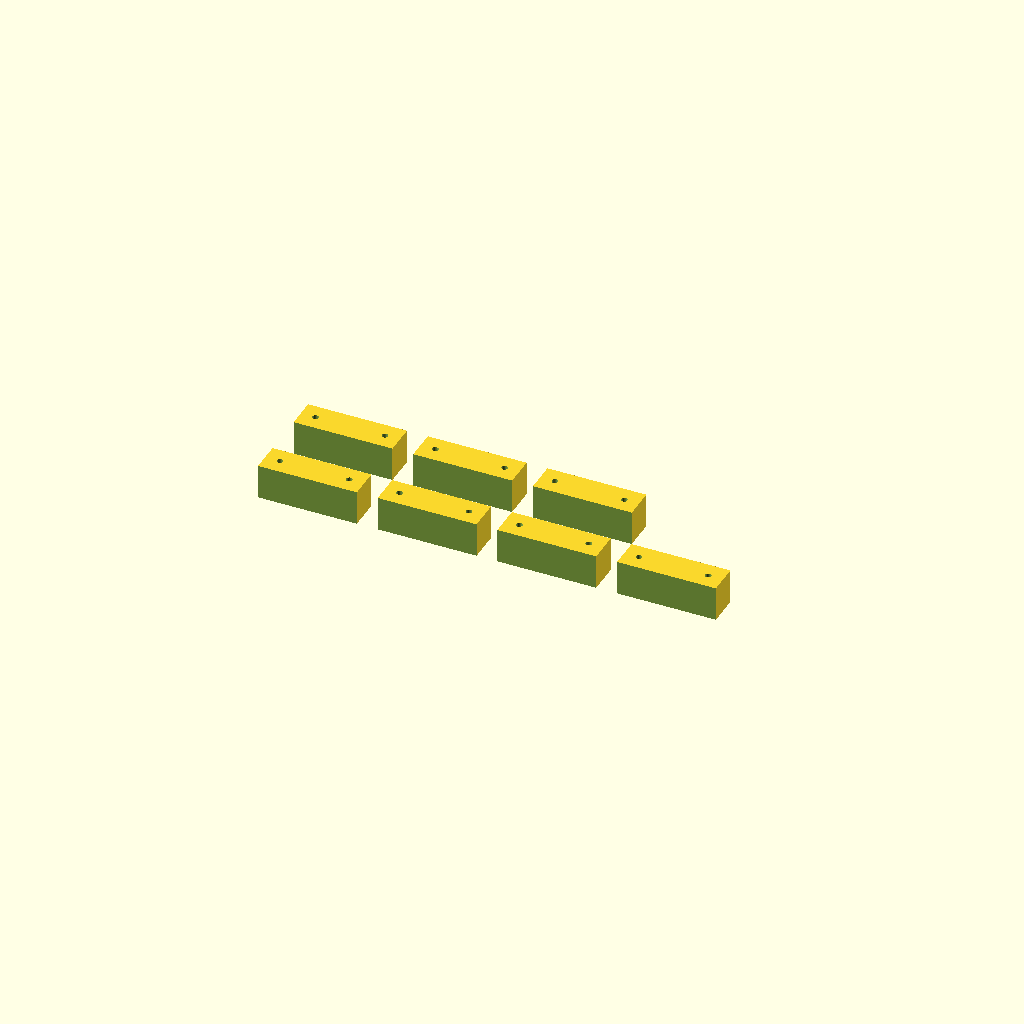
Cell 1: the model at its default parameters.
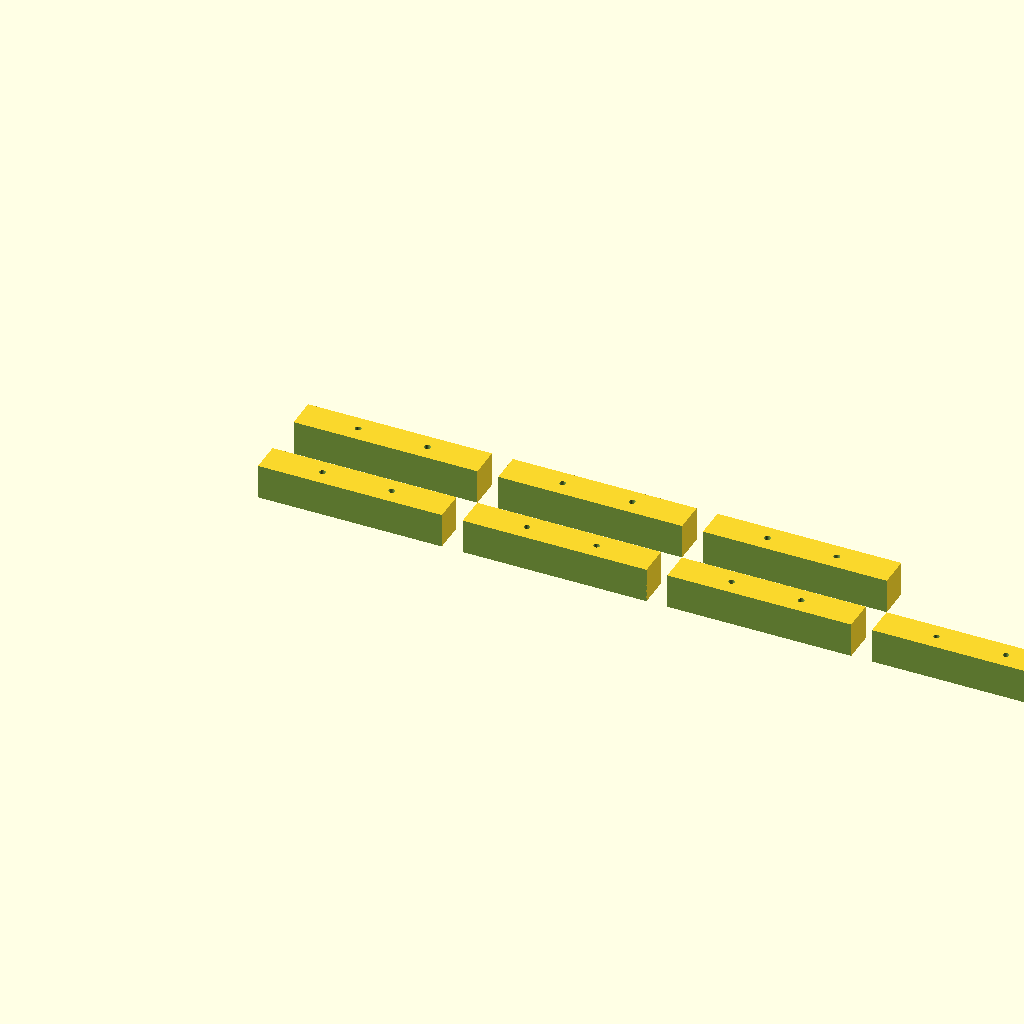
Cell 2 — sens_board_len set to 49, the other parameters unchanged.
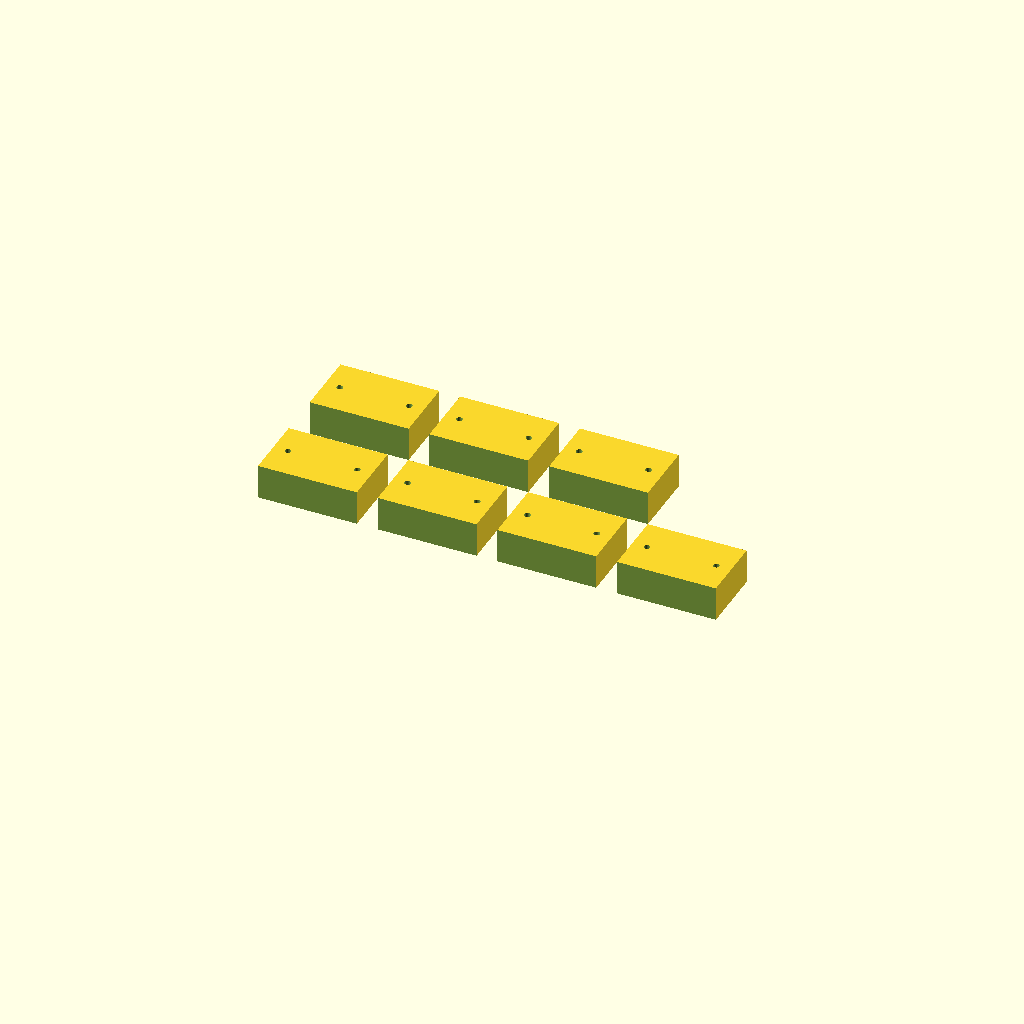
Cell 3: the same model with sens_board_wid = 20.
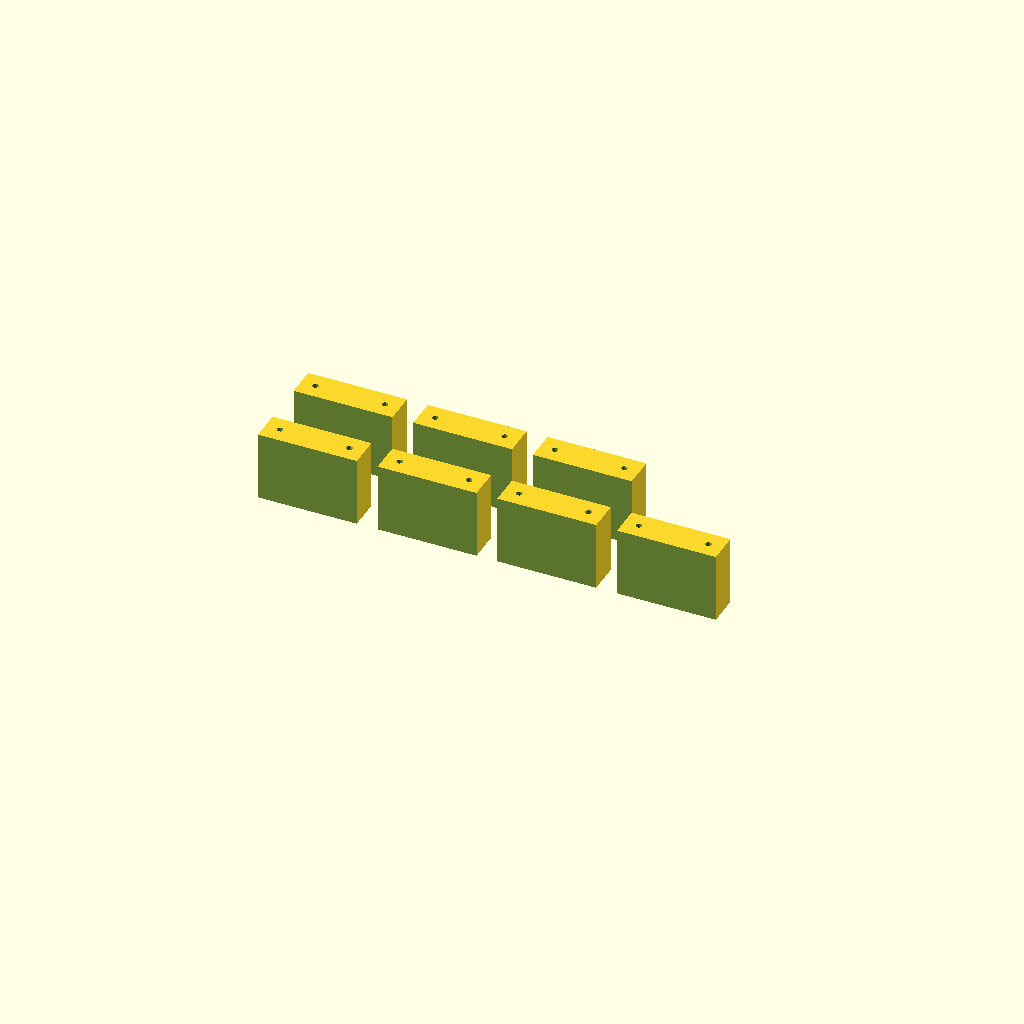
Cell 4 — spacer_t set to 20, the other parameters unchanged.
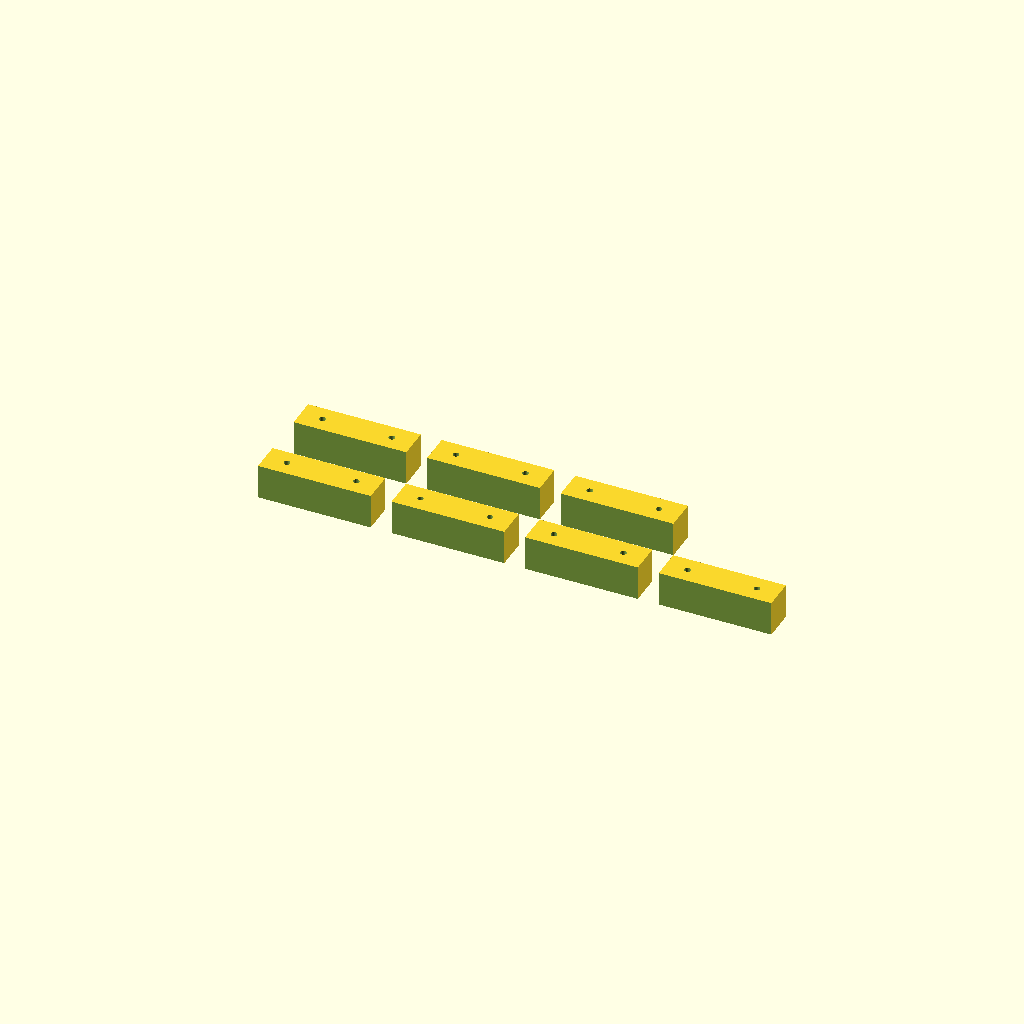
Cell 5: the same model with pad = 8.
All cells are drawn from one camera (rotation 55°, 0°, 25°, orthographic, colour scheme Cornfield), so only the parameter changes between them.
OpenSCAD source file cad/arc_scan_sensor_spacer.scad:
// ARC Scan - 센서 스페이서 (헤더 핀 간섭 해결)
// 보드 뒷면과 마스트 장착면 사이에 끼움. 헤더 핀 줄이 지나는 자리에 골.
// 조립: 센서 → M2로 스페이서에 고정 (스페이서 파일럿에 태핑),
//       스페이서 뒷면 → 마스트 장착면에 글루건 접착

$fn = 32;

// 마스트와 동일 실측값
sens_hole_span = 20.0;
sens_board_len = 24.5;
sens_board_wid = 10.0;

spacer_t   = 10;    // 두께 (헤더 핀 길이보다 크게)
pad        = 4;     // 보드보다 큰 여유
chan_w     = 7;     // 헤더 골 폭
pilot_d    = 1.8;   // M2 태핑 파일럿

w = sens_board_len + pad;   // 28.5
h = sens_board_wid + 6;     // 16 (장착면과 동일)

// 7개 한 판에
for (ix = [0:3]) for (iy = [0:1]) {
  n = ix + iy*4;
  if (n < 7)
    translate([ix*(w+6), iy*(h+6), 0])
    difference() {
      cube([w, h, spacer_t]);
      // 헤더 골: 아래쪽 긴 변을 따라 관통
      translate([-1, -1, -1]) cube([w+2, chan_w+1, spacer_t+2]);
      // 파일럿 구멍 2개 (보드 구멍 위치 = 세로 중앙 기준)
      for (s = [-1, 1])
        translate([w/2 + s*sens_hole_span/2, chan_w + (h-chan_w)/2, -1])
          cylinder(d = pilot_d, h = spacer_t+2);
    }
}
Customizer parameters (derived from the source; name, type, default, range or options):
sens_hole_span: number, default 20
sens_board_len: number, default 24.5
sens_board_wid: number, default 10
spacer_t: number, default 10
pad: number, default 4
chan_w: number, default 7
pilot_d: number, default 1.8
